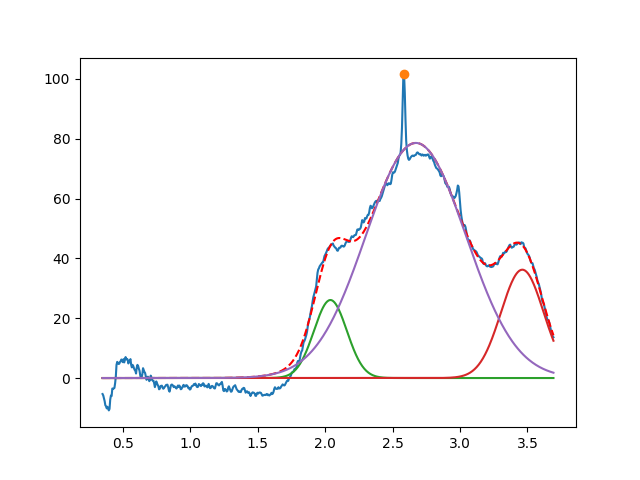

The table this chart was drawn from, first rows:
2.039084600298767480e+00, 2.608088626745684735e+01, 2.871464591362182794e-01, 9.999999999999998890e-01
3.461967078328203495e+00, 3.622383648375632959e+01, 3.722624857845662771e-01, 9.999999999999998890e-01
2.672983281485934004e+00, 7.860082921584637461e+01, 8.726216608494978821e-01, 9.999999999999998890e-01
